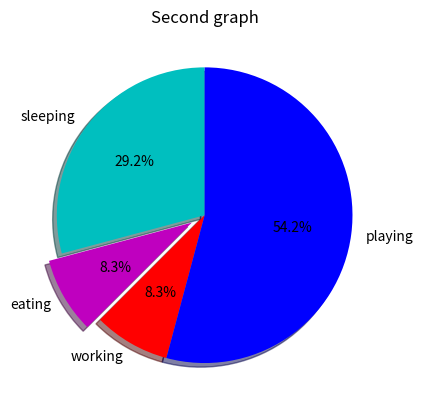

Here is the Python script that generated this plot:
import matplotlib.pyplot as plt

days = [1,2,3,4,5]


sleeping = [7,8,6,11,7]
eating = [2,3,4,3,2]
working = [7,8,7,2,2]
playing = [8,5,7,8,13]

slices = [7,2,2,13]

sactivities = ["sleeping","eating","working","playing"]
cols = ["c","m","r","b"]

plt.pie(slices, 
	labels=sactivities, 
	colors=cols, 
	startangle=90 , 
	shadow=True, 
	explode=(0,0.1,0,0),
	autopct=("%1.1f%%"))

#plt.xlabel("X")
#plt.ylabel("Y")
plt.title("Second graph")
#plt.legend()
plt.show()


